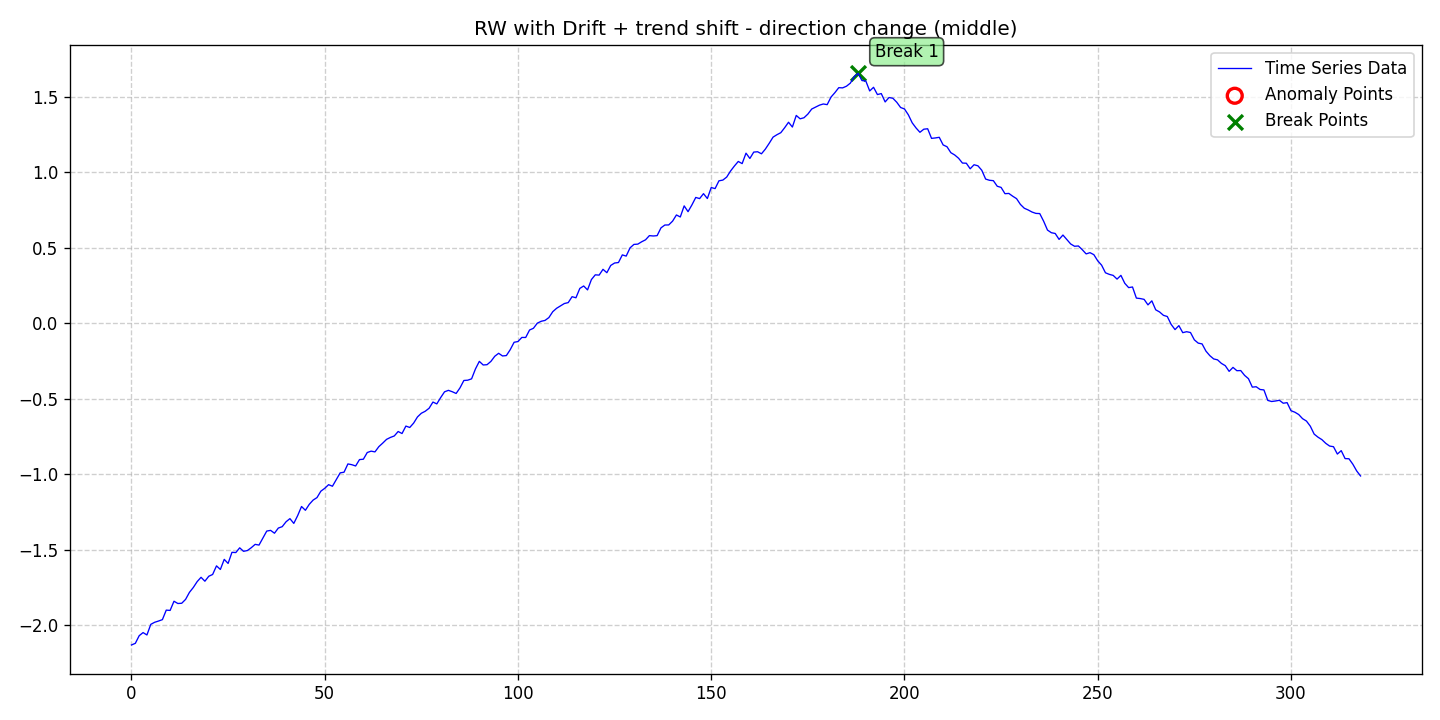

Data behind this chart, as committed beside it:
date, data, stationary, det_lin_up, det_lin_down, det_quad, det_cubic, det_exp, det_damped, stoc_trend, volatility, single_seas, multiple_seas, point_anom_single, point_anom_multi, collect_anom, context_anom, mean_shift, var_shift, trend_shift, point_anom_count, point_anom_location, point_anom_point, collect_anom_count
2020-01-01, -2.13, 0, 0, 0, 0, 0, 0, 0, 1, 0, 0, 0, 0, 0, 0, 0, 0, 0, 1, 0, none, , 0
2020-01-02, -2.12, 0, 0, 0, 0, 0, 0, 0, 1, 0, 0, 0, 0, 0, 0, 0, 0, 0, 1, 0, none, , 0
2020-01-03, -2.069, 0, 0, 0, 0, 0, 0, 0, 1, 0, 0, 0, 0, 0, 0, 0, 0, 0, 1, 0, none, , 0
2020-01-04, -2.048, 0, 0, 0, 0, 0, 0, 0, 1, 0, 0, 0, 0, 0, 0, 0, 0, 0, 1, 0, none, , 0
2020-01-05, -2.064, 0, 0, 0, 0, 0, 0, 0, 1, 0, 0, 0, 0, 0, 0, 0, 0, 0, 1, 0, none, , 0
2020-01-06, -1.994, 0, 0, 0, 0, 0, 0, 0, 1, 0, 0, 0, 0, 0, 0, 0, 0, 0, 1, 0, none, , 0
2020-01-07, -1.98, 0, 0, 0, 0, 0, 0, 0, 1, 0, 0, 0, 0, 0, 0, 0, 0, 0, 1, 0, none, , 0
2020-01-08, -1.972, 0, 0, 0, 0, 0, 0, 0, 1, 0, 0, 0, 0, 0, 0, 0, 0, 0, 1, 0, none, , 0
2020-01-09, -1.963, 0, 0, 0, 0, 0, 0, 0, 1, 0, 0, 0, 0, 0, 0, 0, 0, 0, 1, 0, none, , 0
2020-01-10, -1.9, 0, 0, 0, 0, 0, 0, 0, 1, 0, 0, 0, 0, 0, 0, 0, 0, 0, 1, 0, none, , 0
2020-01-11, -1.902, 0, 0, 0, 0, 0, 0, 0, 1, 0, 0, 0, 0, 0, 0, 0, 0, 0, 1, 0, none, , 0
2020-01-12, -1.841, 0, 0, 0, 0, 0, 0, 0, 1, 0, 0, 0, 0, 0, 0, 0, 0, 0, 1, 0, none, , 0
2020-01-13, -1.856, 0, 0, 0, 0, 0, 0, 0, 1, 0, 0, 0, 0, 0, 0, 0, 0, 0, 1, 0, none, , 0
2020-01-14, -1.854, 0, 0, 0, 0, 0, 0, 0, 1, 0, 0, 0, 0, 0, 0, 0, 0, 0, 1, 0, none, , 0
2020-01-15, -1.828, 0, 0, 0, 0, 0, 0, 0, 1, 0, 0, 0, 0, 0, 0, 0, 0, 0, 1, 0, none, , 0
2020-01-16, -1.782, 0, 0, 0, 0, 0, 0, 0, 1, 0, 0, 0, 0, 0, 0, 0, 0, 0, 1, 0, none, , 0
2020-01-17, -1.75, 0, 0, 0, 0, 0, 0, 0, 1, 0, 0, 0, 0, 0, 0, 0, 0, 0, 1, 0, none, , 0
2020-01-18, -1.711, 0, 0, 0, 0, 0, 0, 0, 1, 0, 0, 0, 0, 0, 0, 0, 0, 0, 1, 0, none, , 0
2020-01-19, -1.682, 0, 0, 0, 0, 0, 0, 0, 1, 0, 0, 0, 0, 0, 0, 0, 0, 0, 1, 0, none, , 0
2020-01-20, -1.708, 0, 0, 0, 0, 0, 0, 0, 1, 0, 0, 0, 0, 0, 0, 0, 0, 0, 1, 0, none, , 0
2020-01-21, -1.675, 0, 0, 0, 0, 0, 0, 0, 1, 0, 0, 0, 0, 0, 0, 0, 0, 0, 1, 0, none, , 0
2020-01-22, -1.664, 0, 0, 0, 0, 0, 0, 0, 1, 0, 0, 0, 0, 0, 0, 0, 0, 0, 1, 0, none, , 0
2020-01-23, -1.607, 0, 0, 0, 0, 0, 0, 0, 1, 0, 0, 0, 0, 0, 0, 0, 0, 0, 1, 0, none, , 0
2020-01-24, -1.63, 0, 0, 0, 0, 0, 0, 0, 1, 0, 0, 0, 0, 0, 0, 0, 0, 0, 1, 0, none, , 0
2020-01-25, -1.563, 0, 0, 0, 0, 0, 0, 0, 1, 0, 0, 0, 0, 0, 0, 0, 0, 0, 1, 0, none, , 0
2020-01-26, -1.59, 0, 0, 0, 0, 0, 0, 0, 1, 0, 0, 0, 0, 0, 0, 0, 0, 0, 1, 0, none, , 0
2020-01-27, -1.517, 0, 0, 0, 0, 0, 0, 0, 1, 0, 0, 0, 0, 0, 0, 0, 0, 0, 1, 0, none, , 0
2020-01-28, -1.518, 0, 0, 0, 0, 0, 0, 0, 1, 0, 0, 0, 0, 0, 0, 0, 0, 0, 1, 0, none, , 0
2020-01-29, -1.487, 0, 0, 0, 0, 0, 0, 0, 1, 0, 0, 0, 0, 0, 0, 0, 0, 0, 1, 0, none, , 0
2020-01-30, -1.51, 0, 0, 0, 0, 0, 0, 0, 1, 0, 0, 0, 0, 0, 0, 0, 0, 0, 1, 0, none, , 0
2020-01-31, -1.505, 0, 0, 0, 0, 0, 0, 0, 1, 0, 0, 0, 0, 0, 0, 0, 0, 0, 1, 0, none, , 0
2020-02-01, -1.486, 0, 0, 0, 0, 0, 0, 0, 1, 0, 0, 0, 0, 0, 0, 0, 0, 0, 1, 0, none, , 0
2020-02-02, -1.464, 0, 0, 0, 0, 0, 0, 0, 1, 0, 0, 0, 0, 0, 0, 0, 0, 0, 1, 0, none, , 0
2020-02-03, -1.469, 0, 0, 0, 0, 0, 0, 0, 1, 0, 0, 0, 0, 0, 0, 0, 0, 0, 1, 0, none, , 0
2020-02-04, -1.423, 0, 0, 0, 0, 0, 0, 0, 1, 0, 0, 0, 0, 0, 0, 0, 0, 0, 1, 0, none, , 0
2020-02-05, -1.376, 0, 0, 0, 0, 0, 0, 0, 1, 0, 0, 0, 0, 0, 0, 0, 0, 0, 1, 0, none, , 0
2020-02-06, -1.371, 0, 0, 0, 0, 0, 0, 0, 1, 0, 0, 0, 0, 0, 0, 0, 0, 0, 1, 0, none, , 0
2020-02-07, -1.39, 0, 0, 0, 0, 0, 0, 0, 1, 0, 0, 0, 0, 0, 0, 0, 0, 0, 1, 0, none, , 0
2020-02-08, -1.356, 0, 0, 0, 0, 0, 0, 0, 1, 0, 0, 0, 0, 0, 0, 0, 0, 0, 1, 0, none, , 0
2020-02-09, -1.347, 0, 0, 0, 0, 0, 0, 0, 1, 0, 0, 0, 0, 0, 0, 0, 0, 0, 1, 0, none, , 0
2020-02-10, -1.314, 0, 0, 0, 0, 0, 0, 0, 1, 0, 0, 0, 0, 0, 0, 0, 0, 0, 1, 0, none, , 0
2020-02-11, -1.294, 0, 0, 0, 0, 0, 0, 0, 1, 0, 0, 0, 0, 0, 0, 0, 0, 0, 1, 0, none, , 0
2020-02-12, -1.325, 0, 0, 0, 0, 0, 0, 0, 1, 0, 0, 0, 0, 0, 0, 0, 0, 0, 1, 0, none, , 0
2020-02-13, -1.274, 0, 0, 0, 0, 0, 0, 0, 1, 0, 0, 0, 0, 0, 0, 0, 0, 0, 1, 0, none, , 0
2020-02-14, -1.213, 0, 0, 0, 0, 0, 0, 0, 1, 0, 0, 0, 0, 0, 0, 0, 0, 0, 1, 0, none, , 0
2020-02-15, -1.238, 0, 0, 0, 0, 0, 0, 0, 1, 0, 0, 0, 0, 0, 0, 0, 0, 0, 1, 0, none, , 0
2020-02-16, -1.199, 0, 0, 0, 0, 0, 0, 0, 1, 0, 0, 0, 0, 0, 0, 0, 0, 0, 1, 0, none, , 0
2020-02-17, -1.171, 0, 0, 0, 0, 0, 0, 0, 1, 0, 0, 0, 0, 0, 0, 0, 0, 0, 1, 0, none, , 0
2020-02-18, -1.154, 0, 0, 0, 0, 0, 0, 0, 1, 0, 0, 0, 0, 0, 0, 0, 0, 0, 1, 0, none, , 0
2020-02-19, -1.112, 0, 0, 0, 0, 0, 0, 0, 1, 0, 0, 0, 0, 0, 0, 0, 0, 0, 1, 0, none, , 0
2020-02-20, -1.093, 0, 0, 0, 0, 0, 0, 0, 1, 0, 0, 0, 0, 0, 0, 0, 0, 0, 1, 0, none, , 0
2020-02-21, -1.069, 0, 0, 0, 0, 0, 0, 0, 1, 0, 0, 0, 0, 0, 0, 0, 0, 0, 1, 0, none, , 0
2020-02-22, -1.079, 0, 0, 0, 0, 0, 0, 0, 1, 0, 0, 0, 0, 0, 0, 0, 0, 0, 1, 0, none, , 0
2020-02-23, -1.035, 0, 0, 0, 0, 0, 0, 0, 1, 0, 0, 0, 0, 0, 0, 0, 0, 0, 1, 0, none, , 0
2020-02-24, -0.9906, 0, 0, 0, 0, 0, 0, 0, 1, 0, 0, 0, 0, 0, 0, 0, 0, 0, 1, 0, none, , 0
2020-02-25, -0.9862, 0, 0, 0, 0, 0, 0, 0, 1, 0, 0, 0, 0, 0, 0, 0, 0, 0, 1, 0, none, , 0
2020-02-26, -0.9314, 0, 0, 0, 0, 0, 0, 0, 1, 0, 0, 0, 0, 0, 0, 0, 0, 0, 1, 0, none, , 0
2020-02-27, -0.9365, 0, 0, 0, 0, 0, 0, 0, 1, 0, 0, 0, 0, 0, 0, 0, 0, 0, 1, 0, none, , 0
2020-02-28, -0.9449, 0, 0, 0, 0, 0, 0, 0, 1, 0, 0, 0, 0, 0, 0, 0, 0, 0, 1, 0, none, , 0
2020-02-29, -0.9026, 0, 0, 0, 0, 0, 0, 0, 1, 0, 0, 0, 0, 0, 0, 0, 0, 0, 1, 0, none, , 0
... 259 more rows
